Run: headless pygame with SDL's dummy video driver; simulated clock (each Clock.tick advances the game by its frame time, no real sleeping); random seed 0; keys injected as events and as key.get_pressed() state; no mouse input.
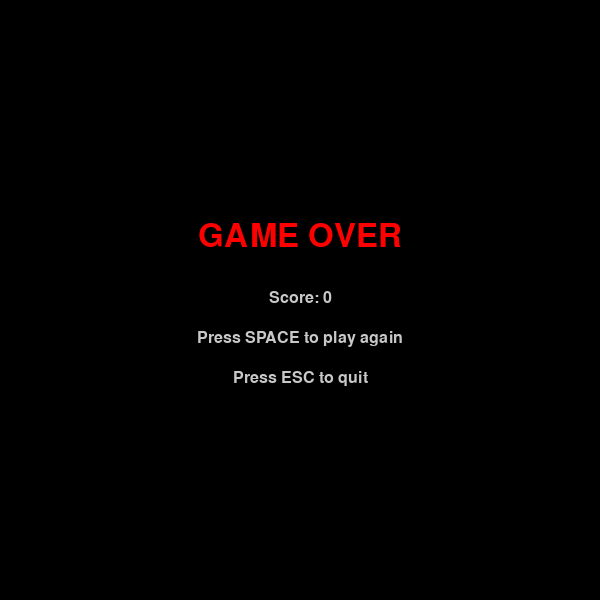
Frame 1 of 4 · flips 1–60 · no input
Frame 2 of 4 · flips 61–180 · tapped SPACE, RETURN · held RIGHT (→), D · screen unchanged from frame 1, image omitted
Frame 3 of 4 · flips 181–300 · held DOWN (↓), S · screen unchanged from frame 2, image omitted
Frame 4 of 4 · flips 301–420 · held LEFT (←), A, UP (↑), W · screen unchanged from frame 3, image omitted

The pygame program that drew these frames:

import pygame
import random
import sys

pygame.init()

WIDTH, HEIGHT = 600, 600
CELL_SIZE = 30
COLS = WIDTH // CELL_SIZE
ROWS = HEIGHT // CELL_SIZE

BLACK = (0, 0, 0)
WHITE = (200, 200, 200)
GREEN = (0, 255, 0)
RED = (255, 0, 0)
DARK_GREEN = (0, 180, 0)

screen = pygame.display.set_mode((WIDTH, HEIGHT))
pygame.display.set_caption("Snake")
clock = pygame.time.Clock()
font = pygame.font.SysFont("monospace", 24)
big_font = pygame.font.SysFont("monospace", 48)

def draw_grid():
    for x in range(0, WIDTH, CELL_SIZE):
        pygame.draw.line(screen, (40, 40, 40), (x, 0), (x, HEIGHT))
    for y in range(0, HEIGHT, CELL_SIZE):
        pygame.draw.line(screen, (40, 40, 40), (0, y), (WIDTH, y))

def place_food(snake):
    while True:
        pos = (random.randint(0, COLS - 1), random.randint(0, ROWS - 1))
        if pos not in snake:
            return pos

def reset_game():
    snake = [(COLS // 2, ROWS // 2)]
    direction = (1, 0)
    food = place_food(snake)
    score = 0
    return snake, direction, food, score

def game_over_screen(score):
    while True:
        screen.fill(BLACK)
        title = big_font.render("GAME OVER", True, RED)
        score_text = font.render(f"Score: {score}", True, WHITE)
        restart_text = font.render("Press SPACE to play again", True, WHITE)
        quit_text = font.render("Press ESC to quit", True, WHITE)

        screen.blit(title, (WIDTH // 2 - title.get_width() // 2, HEIGHT // 2 - 80))
        screen.blit(score_text, (WIDTH // 2 - score_text.get_width() // 2, HEIGHT // 2 - 10))
        screen.blit(restart_text, (WIDTH // 2 - restart_text.get_width() // 2, HEIGHT // 2 + 30))
        screen.blit(quit_text, (WIDTH // 2 - quit_text.get_width() // 2, HEIGHT // 2 + 70))

        pygame.display.flip()

        for event in pygame.event.get():
            if event.type == pygame.QUIT:
                pygame.quit()
                sys.exit()
            if event.type == pygame.KEYDOWN:
                if event.key == pygame.K_SPACE:
                    return
                if event.key == pygame.K_ESCAPE:
                    pygame.quit()
                    sys.exit()

snake, direction, food, score = reset_game()
running = True

while running:
    for event in pygame.event.get():
        if event.type == pygame.QUIT:
            running = False
        if event.type == pygame.KEYDOWN:
            if event.key == pygame.K_UP and direction != (0, 1):
                direction = (0, -1)
            elif event.key == pygame.K_DOWN and direction != (0, -1):
                direction = (0, 1)
            elif event.key == pygame.K_LEFT and direction != (1, 0):
                direction = (-1, 0)
            elif event.key == pygame.K_RIGHT and direction != (-1, 0):
                direction = (1, 0)

    head = (snake[0][0] + direction[0], snake[0][1] + direction[1])

    if head == food:
        snake.insert(0, head)
        score += 1
        food = place_food(snake)
    else:
        snake.insert(0, head)
        snake.pop()

    if (head[0] < 0 or head[0] >= COLS or
        head[1] < 0 or head[1] >= ROWS or
        head in snake[1:]):
        game_over_screen(score)
        snake, direction, food, score = reset_game()
        continue

    screen.fill(BLACK)
    draw_grid()

    for i, segment in enumerate(snake):
        color = DARK_GREEN if i == 0 else GREEN
        pygame.draw.rect(screen, color,
                         (segment[0] * CELL_SIZE, segment[1] * CELL_SIZE,
                          CELL_SIZE, CELL_SIZE))
        pygame.draw.rect(screen, BLACK,
                         (segment[0] * CELL_SIZE, segment[1] * CELL_SIZE,
                          CELL_SIZE, CELL_SIZE), 1)

    pygame.draw.rect(screen, RED,
                     (food[0] * CELL_SIZE, food[1] * CELL_SIZE,
                      CELL_SIZE, CELL_SIZE))
    pygame.draw.rect(screen, BLACK,
                     (food[0] * CELL_SIZE, food[1] * CELL_SIZE,
                      CELL_SIZE, CELL_SIZE), 1)

    score_text = font.render(f"Score: {score}", True, WHITE)
    screen.blit(score_text, (10, 10))

    pygame.display.flip()
    clock.tick(10)

pygame.quit()
sys.exit()
